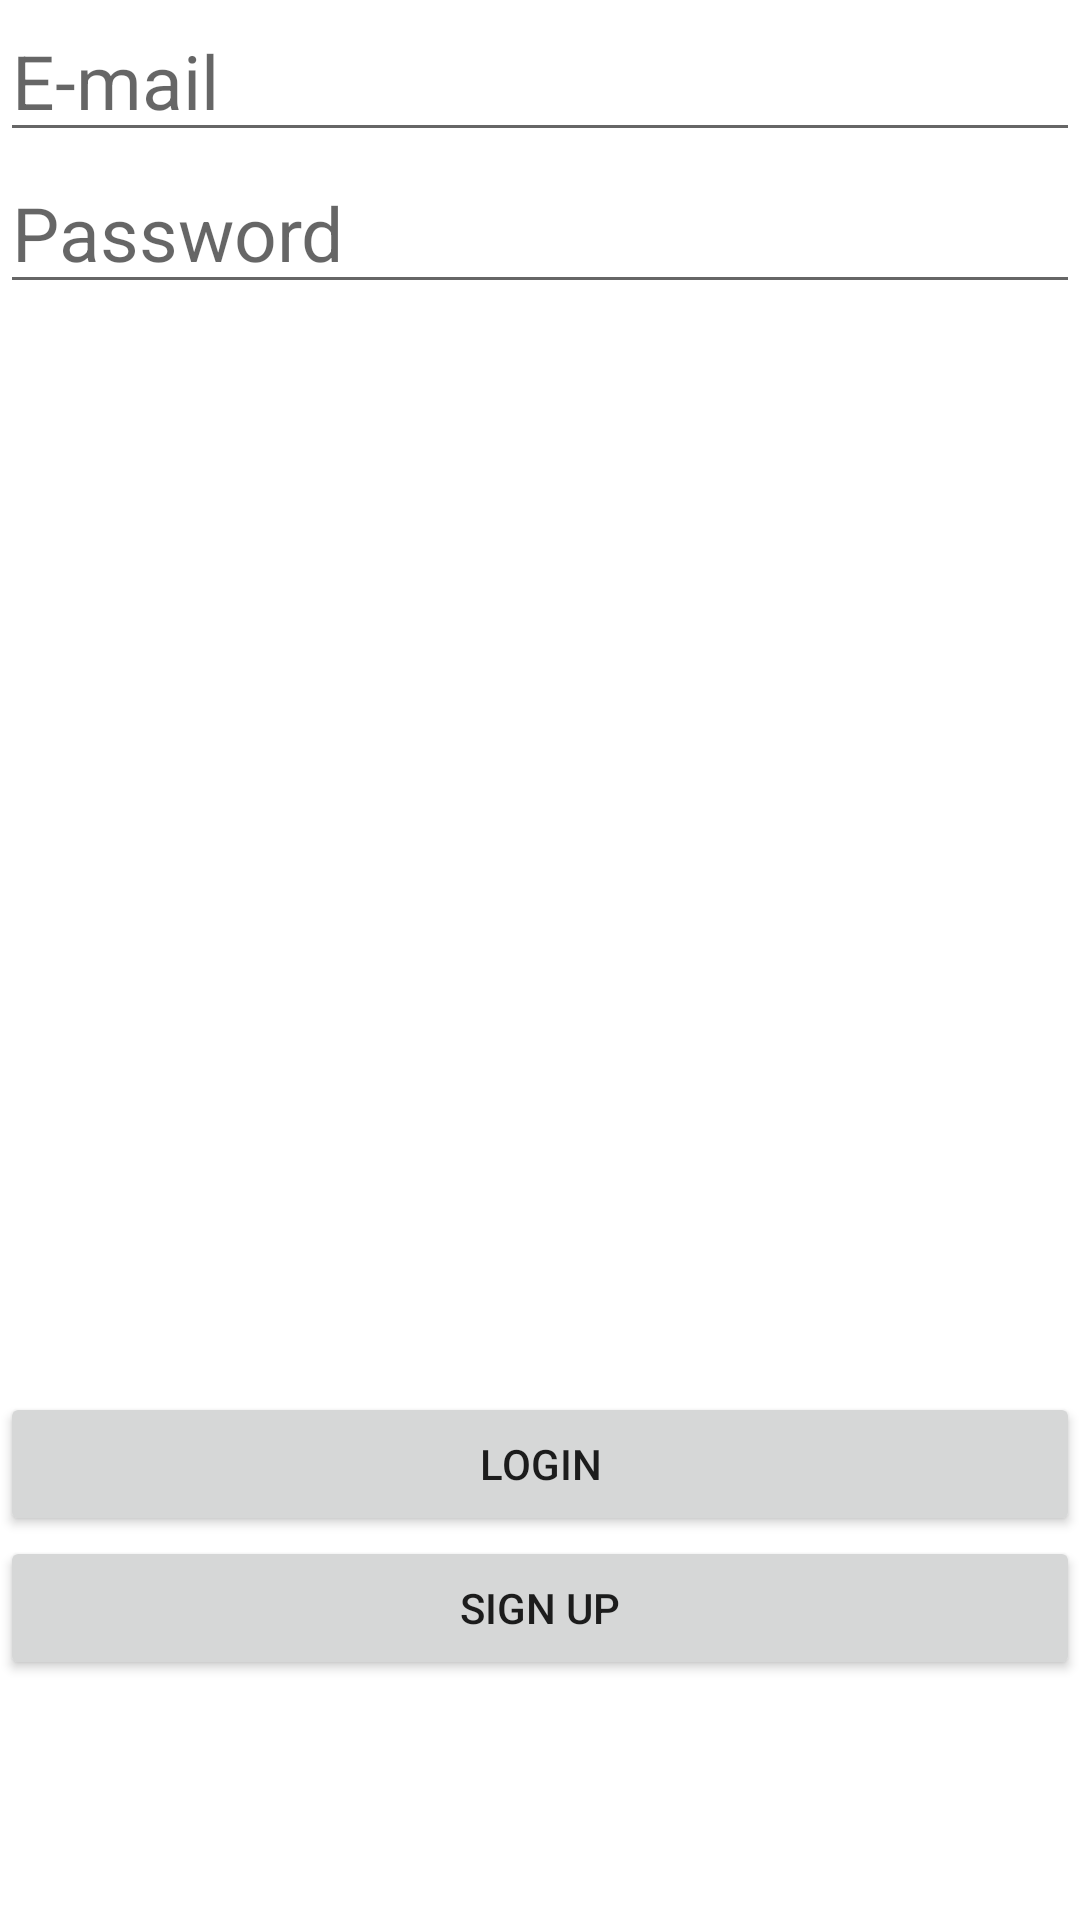

Layout XML and referenced resources for this Android screen:
<!-- AndroidManifest.xml: application theme Theme.Mandatory -->
<!-- res/layout/fragment_login.xml -->
<?xml version="1.0" encoding="utf-8"?>
<androidx.constraintlayout.widget.ConstraintLayout xmlns:android="http://schemas.android.com/apk/res/android"
    xmlns:app="http://schemas.android.com/apk/res-auto"
    xmlns:tools="http://schemas.android.com/tools"
    android:layout_width="match_parent"
    android:layout_height="match_parent"
    tools:context=".ui.login.LoginFragment">

    <EditText
        android:id="@+id/email_input"
        android:layout_width="match_parent"
        android:layout_height="wrap_content"
        android:hint="E-mail"
        android:inputType="textEmailAddress"
        android:textSize="25dp"
        app:layout_constraintEnd_toEndOf="parent"
        app:layout_constraintHorizontal_bias="0.0"
        app:layout_constraintStart_toStartOf="parent"
        app:layout_constraintTop_toTopOf="parent" />

    <EditText
        android:id="@+id/password"
        android:layout_width="match_parent"
        android:layout_height="wrap_content"
        android:hint="Password"
        android:inputType="textPassword"
        android:textSize="25dp"
        app:layout_constraintEnd_toEndOf="parent"
        app:layout_constraintHorizontal_bias="0.0"
        app:layout_constraintStart_toStartOf="parent"
        app:layout_constraintTop_toBottomOf="@id/email_input" />

    <Button
        android:id="@+id/button_login"
        android:layout_width="match_parent"
        android:layout_height="wrap_content"
        android:text="Login"
        app:layout_constraintBottom_toBottomOf="parent"
        app:layout_constraintEnd_toEndOf="parent"
        app:layout_constraintHorizontal_bias="0.0"
        app:layout_constraintStart_toStartOf="parent"
        app:layout_constraintTop_toBottomOf="@id/password"
        app:layout_constraintVertical_bias="0.739" />

    <Button
        android:id="@+id/button_signup"
        android:layout_width="match_parent"
        android:layout_height="wrap_content"
        android:text="Sign up"
        app:layout_constraintBottom_toBottomOf="parent"
        app:layout_constraintEnd_toEndOf="parent"
        app:layout_constraintHorizontal_bias="1.0"
        app:layout_constraintStart_toStartOf="parent"
        app:layout_constraintTop_toBottomOf="@+id/button_login"
        app:layout_constraintVertical_bias="0.0"
        app:layout_constraintBaseline_toBottomOf="parent" />

</androidx.constraintlayout.widget.ConstraintLayout>
<!-- resources referenced by this layout -->
<resources>
  <style name="Theme.Mandatory" parent="Theme.MaterialComponents.DayNight.DarkActionBar">
          
          <item name="colorPrimary">@color/purple_500</item>
          <item name="colorPrimaryVariant">@color/purple_700</item>
          <item name="colorOnPrimary">@color/white</item>
          
          <item name="colorSecondary">@color/teal_200</item>
          <item name="colorSecondaryVariant">@color/teal_700</item>
          <item name="colorOnSecondary">@color/black</item>
          
          <item name="android:statusBarColor">?attr/colorPrimaryVariant</item>
          
      </style>
  <color name="purple_500">#FF6200EE</color>
  <color name="purple_700">#FF3700B3</color>
  <color name="white">#FFFFFFFF</color>
  <color name="teal_200">#FF03DAC5</color>
  <color name="teal_700">#FF018786</color>
  <color name="black">#FF000000</color>
</resources>
